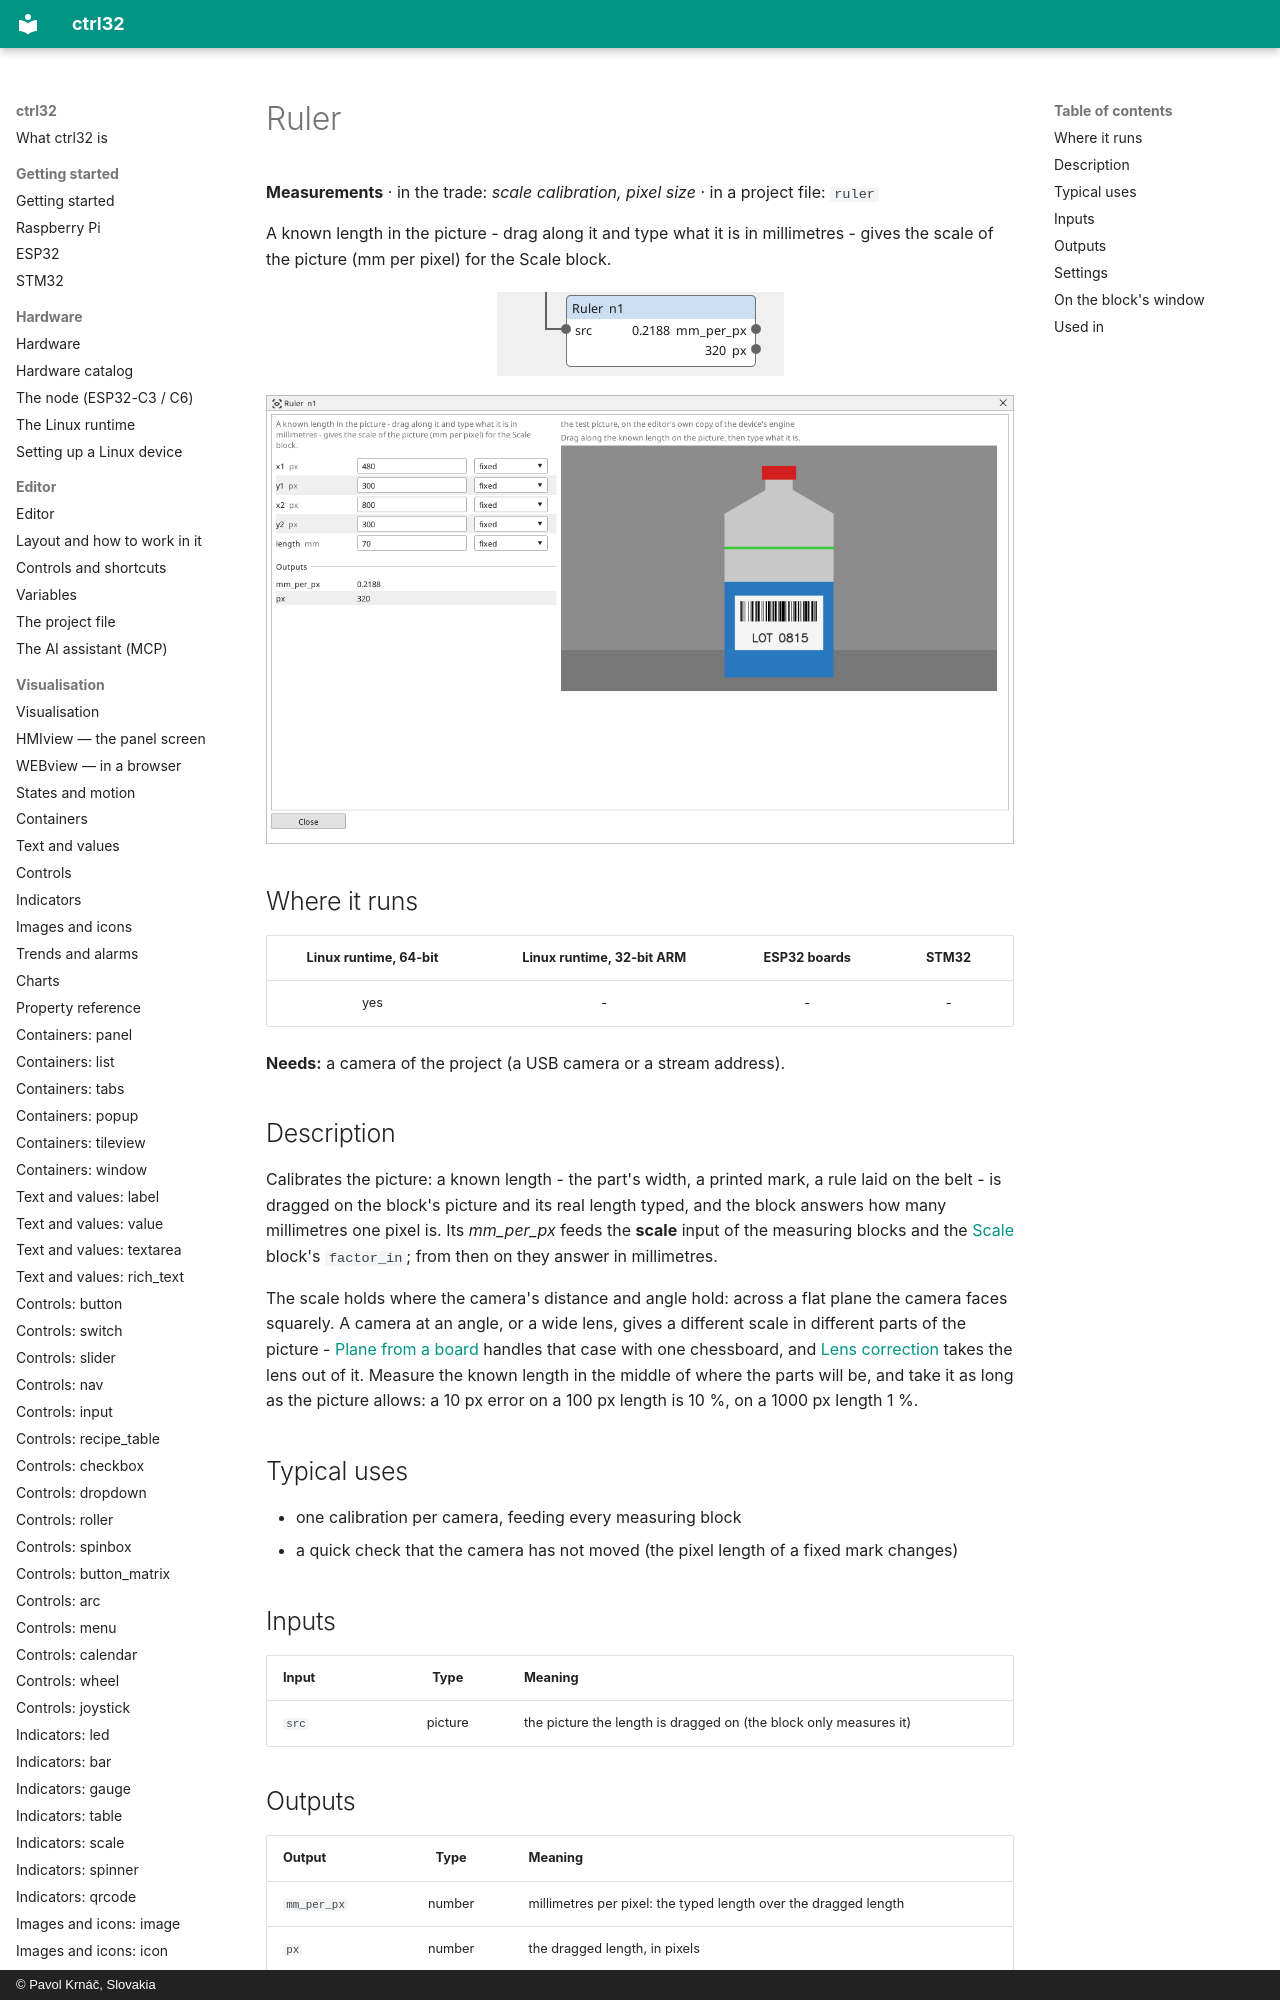

repository: ctrl32/docs · page: vision-ruler/index.html · generator: mkdocs · copyright: © Pavol Krnáč, Slovakia

---
image: img/vbc-ruler.webp
image_alt: "The Ruler block on the Vision canvas"
---

<!-- AUTOMATICALLY GENERATED from schema/visu-vision.yaml (tools/gen_vision.py) -->

# Ruler

**Measurements** · in the trade: *scale calibration, pixel size* · in a project file: `ruler`

A known length in the picture - drag along it and type what it is in millimetres - gives the scale of the picture (mm per pixel) for the Scale block.

![The Ruler block on the Vision canvas](img/vbc-ruler.webp){: .sb-center}
